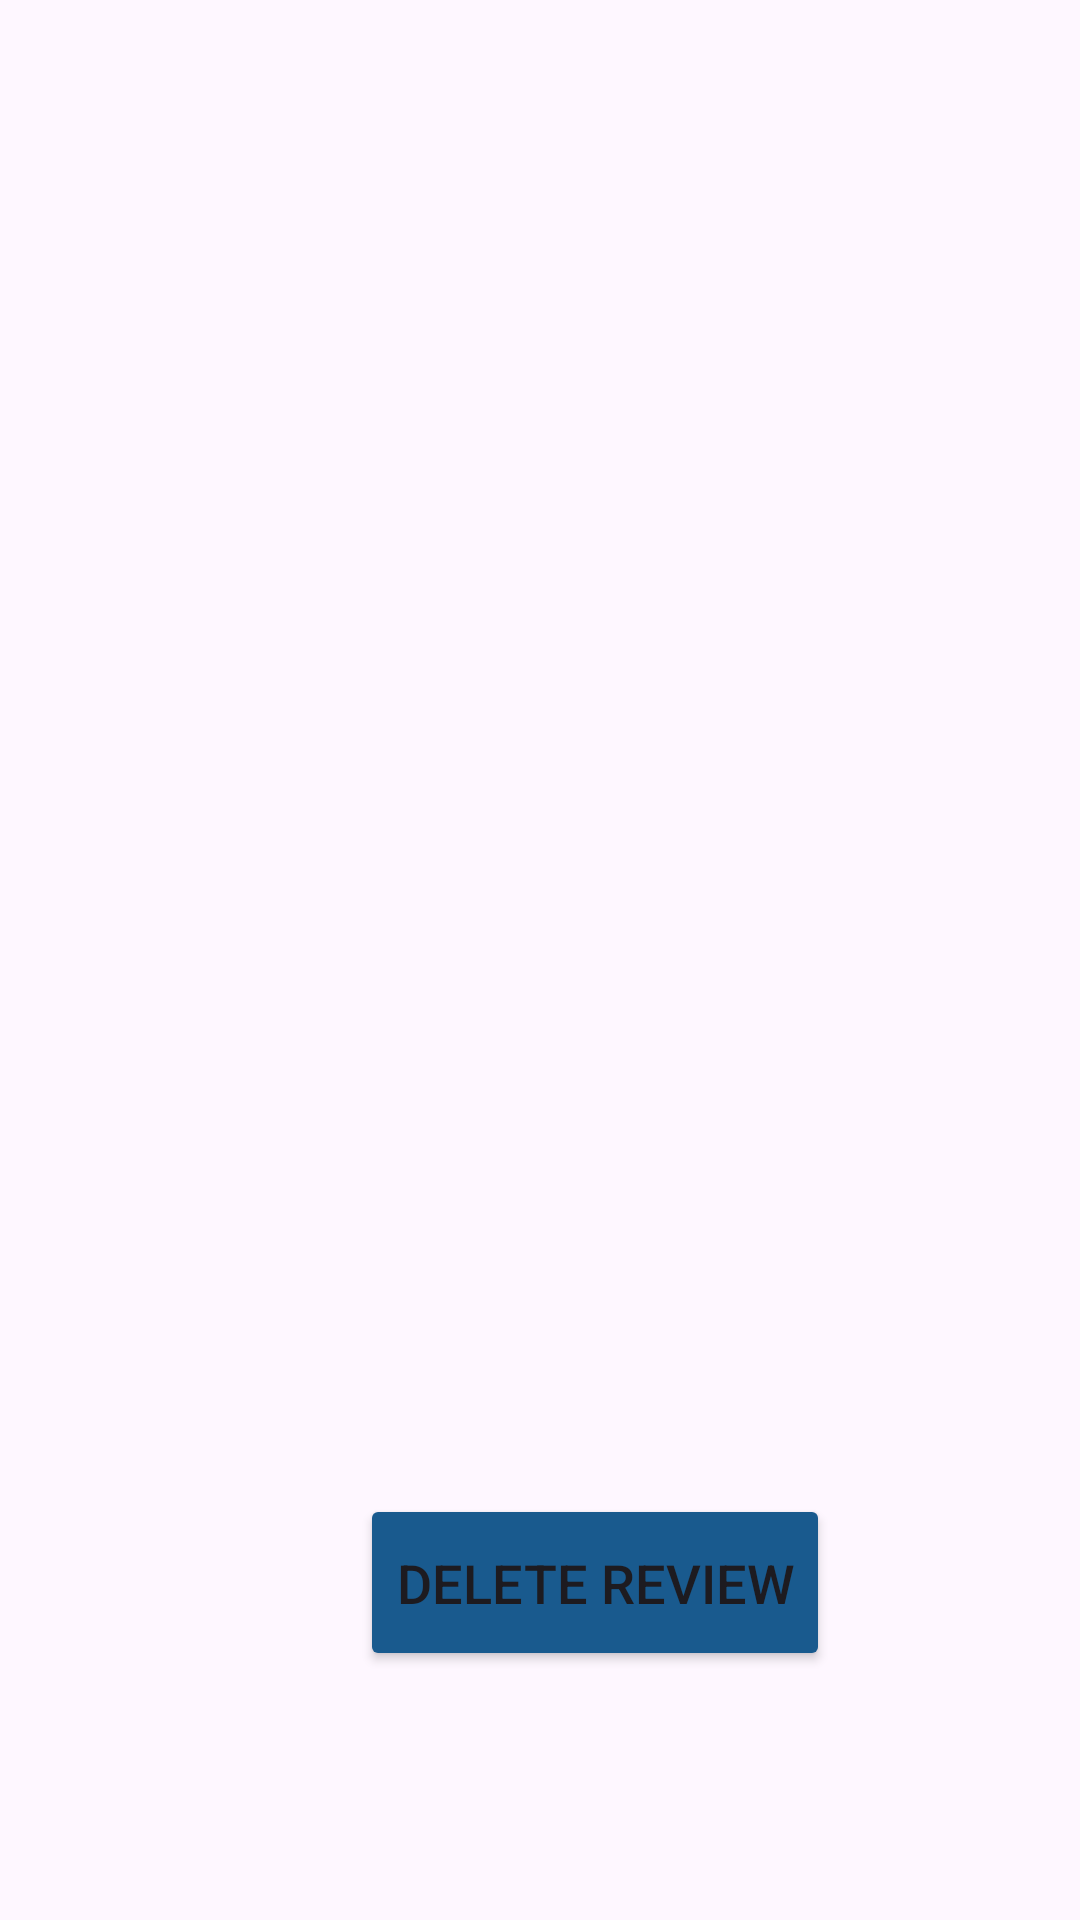

Here is an Android app screen rendered from its layout file. Give the layout XML and the strings, colors and styles it references.
<!-- AndroidManifest.xml: application theme Theme.IToiletMobileApp -->
<!-- res/layout/fragment_admin_review.xml -->
<RelativeLayout xmlns:android="http://schemas.android.com/apk/res/android"
    android:layout_width="match_parent"
    android:layout_height="match_parent">


    <androidx.recyclerview.widget.RecyclerView
        android:id="@+id/recyclerViewReviews"
        android:layout_width="match_parent"
        android:layout_height="554dp"
        android:layout_above="@+id/deleteReviewBtn"
        android:layout_marginBottom="43dp" />

    <Button
        android:id="@+id/deleteReviewBtn"
        android:layout_width="wrap_content"
        android:layout_height="59dp"
        android:gravity="center"
        android:layout_alignParentBottom="true"
        android:layout_marginBottom="83dp"
        android:backgroundTint="#195A8E"
        android:text="Delete Review"
        android:layout_marginStart="120dp"
        android:textSize="18sp" />

</RelativeLayout>
<!-- resources referenced by this layout -->
<resources>
  <style name="Theme.IToiletMobileApp" parent="Base.Theme.IToiletMobileApp" />
  <style name="Base.Theme.IToiletMobileApp" parent="Theme.Material3.DayNight.NoActionBar">
          
          
      </style>
</resources>
